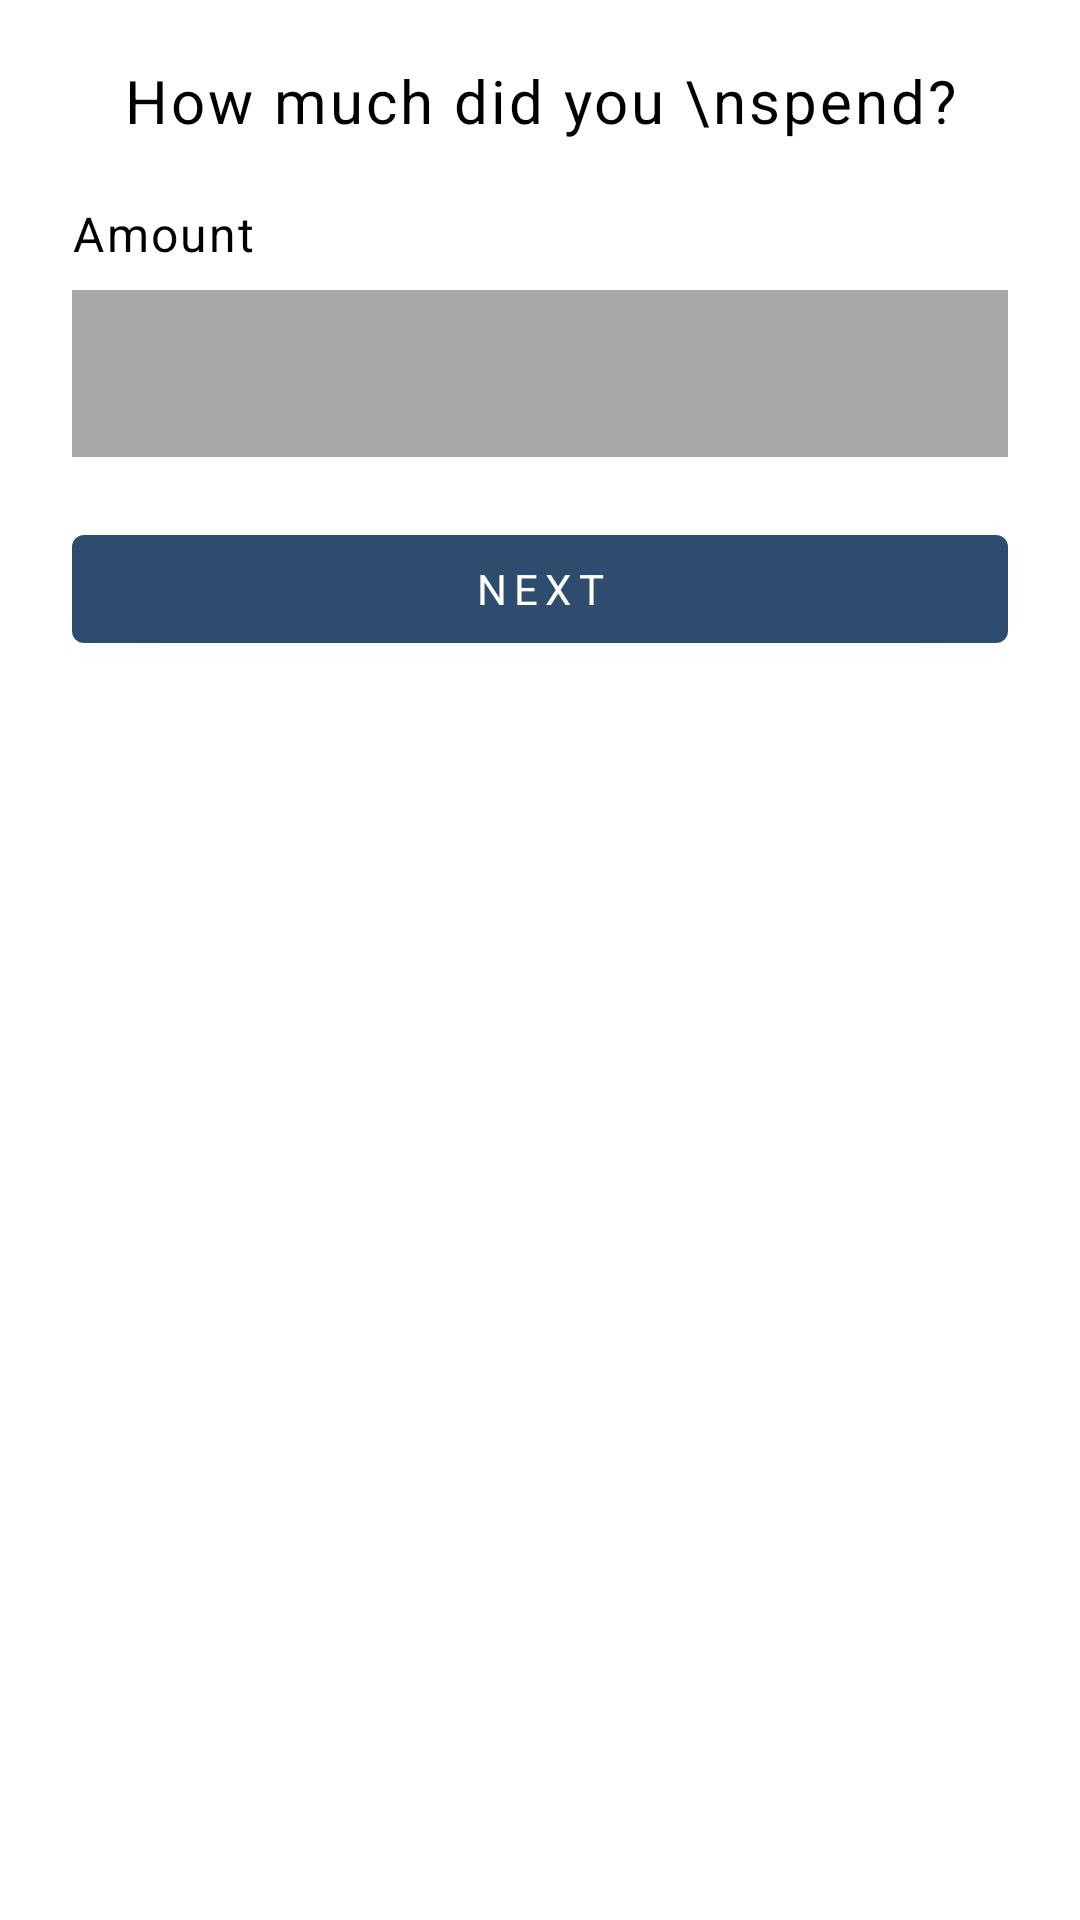

This screen was rendered from an Android layout file. Write that file and the resources it references.
<!-- AndroidManifest.xml: application theme AppTheme -->
<!-- res/layout/layout_amount_spent_entry.xml -->
<?xml version="1.0" encoding="utf-8"?>
<androidx.constraintlayout.widget.ConstraintLayout
    xmlns:android="http://schemas.android.com/apk/res/android"
    xmlns:app="http://schemas.android.com/apk/res-auto"
    android:layout_width="match_parent"
    android:layout_height="match_parent">

    <TextView
        android:id="@+id/spent_header"
        style="?attr/textAppearanceHeadline6"
        android:layout_width="match_parent"
        android:layout_height="wrap_content"
        android:text="How much did you \nspend?"
        android:textAlignment="center"
        android:layout_marginTop="20dp"
        app:layout_constraintTop_toTopOf="parent"/>

    <TextView
        android:id="@+id/amount_header"
        style="?attr/textAppearanceSubtitle1"
        android:layout_width="wrap_content"
        android:layout_height="wrap_content"
        android:text="Amount"
        android:layout_marginTop="20dp"
        android:layout_marginStart="24dp"
        app:layout_constraintHorizontal_bias="0"
        app:layout_constraintTop_toBottomOf="@id/spent_header"
        app:layout_constraintStart_toStartOf="parent"
        app:layout_constraintEnd_toEndOf="parent"/>

    <com.google.android.material.textfield.TextInputEditText
        android:id="@+id/amount_et"
        style="@style/Widget.MaterialComponents.TextInputLayout.FilledBox"
        android:layout_width="match_parent"
        android:layout_height="wrap_content"
        android:background="@color/gray"
        android:layout_marginTop="8dp"
        android:textSize="16sp"
        android:inputType="number"
        android:layout_marginStart="24dp"
        android:layout_marginEnd="24dp"
        app:layout_constraintTop_toBottomOf="@id/amount_header"/>

    <com.google.android.material.button.MaterialButton
        android:id="@+id/next_button"
        style="@style/Widget.MaterialComponents.Button"
        android:layout_width="match_parent"
        android:layout_height="wrap_content"
        android:text="Next"
        android:layout_marginTop="20dp"
        android:layout_marginStart="24dp"
        android:layout_marginEnd="24dp"
        app:layout_constraintTop_toBottomOf="@id/amount_et"/>

</androidx.constraintlayout.widget.ConstraintLayout>
<!-- resources referenced by this layout -->
<resources>
  <color name="gray">#A8A8A8</color>
  <style name="AppTheme" parent="ExpenseTracker.DayNight" />
  <style name="ExpenseTracker.DayNight" parent="Base.ExpenseTracker" />
  <color name="dark_blue">#2E4C6D</color>
  <color name="light_blue">#396EB0</color>
  <color name="orange">#FC997C</color>
  <color name="white">#FFFFFFFF</color>
  <color name="color_background">@color/white</color>
  <color name="color_surface">@color/white</color>
  <color name="color_error">#b00020</color>
  <color name="color_on_primary">#FFFFFF</color>
  <color name="color_on_secondary">#FF000000</color>
  <color name="color_on_background">#000000</color>
  <color name="color_on_surface">#000000</color>
  <color name="color_on_error">#ffffff</color>
  <style name="TextAppearance.ExpenseTracker.Headline1" parent="TextAppearance.MaterialComponents.Headline1">
          <item name="fontFamily">@font/space_grotesk_light</item>
          <item name="android:textSize">96sp</item>
      </style>
  <style name="TextAppearance.ExpenseTracker.Headline2" parent="TextAppearance.MaterialComponents.Headline2">
          <item name="fontFamily">@font/space_grotesk_light</item>
          <item name="android:textSize">60sp</item>
      </style>
  <style name="TextAppearance.ExpenseTracker.Headline3" parent="TextAppearance.MaterialComponents.Headline3">
          <item name="fontFamily">@font/poppins_semibold</item>
          <item name="android:textSize">36sp</item>
      </style>
  <style name="TextAppearance.ExpenseTracker.Headline4" parent="TextAppearance.MaterialComponents.Headline4">
          <item name="fontFamily">@font/space_grotesk_bold</item>
          <item name="android:textSize">32sp</item>
      </style>
  <style name="TextAppearance.ExpenseTracker.Headline5" parent="TextAppearance.MaterialComponents.Headline5">
          <item name="fontFamily">@font/space_grotesk_semibold</item>
          <item name="android:textSize">24sp</item>
      </style>
  <style name="TextAppearance.ExpenseTracker.Headline6" parent="TextAppearance.MaterialComponents.Headline6">
          <item name="fontFamily">@font/space_grotesk_semibold</item>
          <item name="android:textSize">20sp</item>
          <item name="android:letterSpacing">0.05</item>
      </style>
  <style name="TextAppearance.ExpenseTracker.Subtitle1" parent="TextAppearance.MaterialComponents.Subtitle1">
          <item name="fontFamily">@font/space_grotesk_semibold</item>
          <item name="android:letterSpacing">0.05</item>
          <item name="android:textSize">16sp</item>
      </style>
  <style name="TextAppearance.ExpenseTracker.Subtitle2" parent="TextAppearance.MaterialComponents.Subtitle2">
          <item name="fontFamily">@font/poppins_medium</item>
          <item name="android:textSize">12sp</item>
          <item name="android:letterSpacing">.05</item>
          <item name="android:lineSpacingExtra">2dp</item>
      </style>
  <style name="TextAppearance.ExpenseTracker.Body1" parent="TextAppearance.MaterialComponents.Body1">
          <item name="fontFamily">@font/poppins_medium</item>
          <item name="android:textSize">16sp</item>
      </style>
  <style name="TextAppearance.ExpenseTracker.Button" parent="TextAppearance.MaterialComponents.Button">
          <item name="fontFamily">@font/space_grotesk_bold</item>
          <item name="android:textSize">14sp</item>
          <item name="android:textAllCaps">true</item>
          <item name="android:letterSpacing">0.175</item>
      </style>
  <style name="TextAppearance.ExpenseTracker.Caption" parent="TextAppearance.MaterialComponents.Caption">
          <item name="fontFamily">@font/space_grotesk_regular</item>
          <item name="android:textColor">?attr/colorPrimaryVariant</item>
          <item name="android:textSize">12sp</item>
      </style>
  <style name="TextAppearance.ExpenseTracker.Overline" parent="TextAppearance.MaterialComponents.Overline">
          <item name="fontFamily">@font/space_grotesk_regular</item>
          <item name="android:textSize">10sp</item>
      </style>
</resources>
